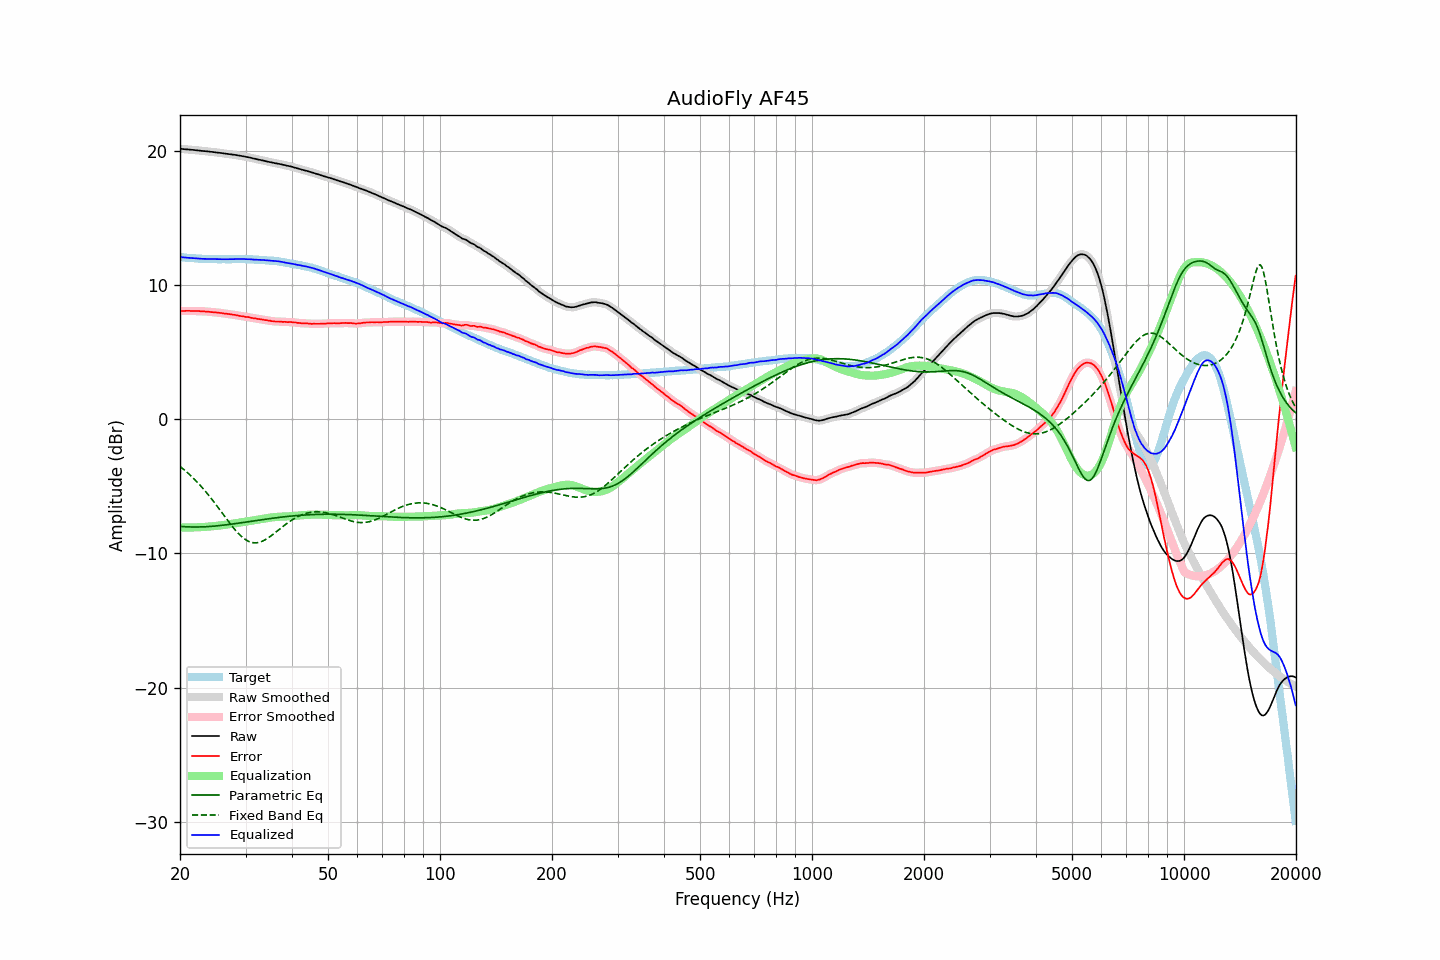

Source data for this figure (header and first rows):
frequency, raw, error, smoothed, error_smoothed, equalization, parametric_eq, fixed_band_eq, equalized_raw, equalized_smoothed, target
20.00, 20.14, 8.06, 20.14, 8.06, -8.06, -7.98, -3.52, 12.07, 12.07, 12.07
20.20, 20.13, 8.06, 20.13, 8.06, -8.06, -7.99, -3.61, 12.06, 12.06, 12.06
20.40, 20.12, 8.06, 20.12, 8.06, -8.07, -8.00, -3.71, 12.05, 12.05, 12.05
20.61, 20.11, 8.06, 20.11, 8.07, -8.07, -8.01, -3.81, 12.04, 12.04, 12.04
20.81, 20.10, 8.07, 20.10, 8.07, -8.07, -8.02, -3.91, 12.03, 12.03, 12.02
21.02, 20.09, 8.07, 20.09, 8.07, -8.07, -8.02, -4.02, 12.02, 12.02, 12.01
21.23, 20.08, 8.07, 20.08, 8.07, -8.07, -8.02, -4.13, 12.01, 12.01, 12.00
21.44, 20.07, 8.05, 20.07, 8.06, -8.06, -8.03, -4.24, 12.00, 12.00, 12.01
21.66, 20.06, 8.06, 20.06, 8.06, -8.06, -8.03, -4.36, 11.99, 11.99, 11.99
21.87, 20.05, 8.05, 20.04, 8.05, -8.06, -8.03, -4.48, 11.99, 11.98, 11.99
22.09, 20.03, 8.05, 20.03, 8.06, -8.05, -8.03, -4.60, 11.97, 11.98, 11.97
22.31, 20.02, 8.05, 20.02, 8.05, -8.05, -8.03, -4.72, 11.97, 11.97, 11.96
22.54, 20.01, 8.05, 20.00, 8.05, -8.05, -8.03, -4.85, 11.96, 11.96, 11.95
22.76, 19.99, 8.03, 19.99, 8.04, -8.04, -8.02, -4.98, 11.95, 11.95, 11.95
22.99, 19.98, 8.03, 19.98, 8.03, -8.03, -8.02, -5.12, 11.94, 11.94, 11.94
23.22, 19.97, 8.03, 19.97, 8.03, -8.03, -8.01, -5.26, 11.94, 11.94, 11.93
23.45, 19.96, 8.01, 19.96, 8.02, -8.02, -8.01, -5.40, 11.94, 11.94, 11.94
23.69, 19.95, 8.01, 19.94, 8.01, -8.01, -8.00, -5.54, 11.94, 11.93, 11.93
23.92, 19.93, 8.00, 19.93, 8.00, -8.00, -7.99, -5.69, 11.93, 11.93, 11.92
24.16, 19.92, 7.98, 19.92, 7.99, -7.99, -7.98, -5.84, 11.93, 11.93, 11.93
24.40, 19.91, 7.97, 19.90, 7.97, -7.98, -7.97, -5.99, 11.93, 11.93, 11.93
24.65, 19.89, 7.96, 19.89, 7.96, -7.97, -7.96, -6.14, 11.92, 11.92, 11.92
24.89, 19.88, 7.95, 19.87, 7.95, -7.95, -7.95, -6.30, 11.92, 11.92, 11.92
25.14, 19.86, 7.94, 19.86, 7.94, -7.94, -7.94, -6.46, 11.92, 11.92, 11.91
25.39, 19.85, 7.93, 19.84, 7.93, -7.93, -7.93, -6.62, 11.92, 11.92, 11.91
25.65, 19.83, 7.91, 19.83, 7.92, -7.91, -7.92, -6.78, 11.91, 11.92, 11.91
25.91, 19.82, 7.90, 19.81, 7.90, -7.90, -7.91, -6.95, 11.92, 11.91, 11.91
26.16, 19.80, 7.87, 19.80, 7.88, -7.88, -7.89, -7.11, 11.91, 11.91, 11.92
26.43, 19.78, 7.86, 19.78, 7.86, -7.87, -7.88, -7.27, 11.91, 11.91, 11.91
26.69, 19.77, 7.85, 19.76, 7.85, -7.85, -7.86, -7.43, 11.92, 11.91, 11.91
26.96, 19.75, 7.83, 19.75, 7.84, -7.83, -7.85, -7.59, 11.91, 11.91, 11.91
27.23, 19.74, 7.82, 19.73, 7.82, -7.82, -7.83, -7.75, 11.92, 11.92, 11.91
27.50, 19.72, 7.80, 19.72, 7.80, -7.80, -7.82, -7.90, 11.92, 11.92, 11.91
27.77, 19.70, 7.77, 19.70, 7.78, -7.78, -7.80, -8.05, 11.91, 11.92, 11.92
28.05, 19.69, 7.77, 19.68, 7.76, -7.76, -7.78, -8.20, 11.92, 11.92, 11.91
28.33, 19.67, 7.74, 19.67, 7.74, -7.74, -7.77, -8.34, 11.92, 11.92, 11.92
28.62, 19.65, 7.72, 19.65, 7.72, -7.72, -7.75, -8.47, 11.93, 11.93, 11.92
28.90, 19.63, 7.69, 19.63, 7.70, -7.70, -7.73, -8.59, 11.93, 11.93, 11.93
29.19, 19.61, 7.67, 19.61, 7.68, -7.68, -7.72, -8.71, 11.93, 11.93, 11.93
29.48, 19.59, 7.66, 19.59, 7.66, -7.66, -7.70, -8.81, 11.92, 11.92, 11.92
29.78, 19.57, 7.64, 19.56, 7.64, -7.64, -7.68, -8.91, 11.92, 11.92, 11.92
30.08, 19.54, 7.61, 19.54, 7.62, -7.62, -7.66, -8.99, 11.92, 11.92, 11.92
30.38, 19.52, 7.61, 19.52, 7.61, -7.60, -7.64, -9.06, 11.91, 11.92, 11.90
30.68, 19.50, 7.59, 19.49, 7.59, -7.58, -7.63, -9.11, 11.91, 11.91, 11.90
30.99, 19.47, 7.56, 19.47, 7.56, -7.56, -7.61, -9.16, 11.90, 11.90, 11.90
31.30, 19.44, 7.53, 19.44, 7.54, -7.54, -7.59, -9.19, 11.89, 11.90, 11.90
31.61, 19.41, 7.51, 19.41, 7.52, -7.52, -7.57, -9.20, 11.88, 11.89, 11.89
31.93, 19.39, 7.51, 19.38, 7.50, -7.50, -7.55, -9.21, 11.89, 11.88, 11.87
32.24, 19.36, 7.47, 19.36, 7.48, -7.48, -7.54, -9.20, 11.88, 11.88, 11.88
32.57, 19.33, 7.46, 19.33, 7.46, -7.46, -7.52, -9.17, 11.87, 11.87, 11.86
32.89, 19.31, 7.44, 19.30, 7.44, -7.44, -7.50, -9.14, 11.86, 11.86, 11.86
33.22, 19.28, 7.42, 19.28, 7.42, -7.42, -7.48, -9.10, 11.85, 11.86, 11.85
33.55, 19.26, 7.40, 19.25, 7.40, -7.40, -7.47, -9.04, 11.85, 11.85, 11.85
33.89, 19.23, 7.38, 19.22, 7.38, -7.38, -7.45, -8.98, 11.84, 11.84, 11.84
34.23, 19.20, 7.37, 19.20, 7.37, -7.36, -7.43, -8.91, 11.83, 11.83, 11.82
34.57, 19.17, 7.34, 19.17, 7.35, -7.35, -7.42, -8.83, 11.82, 11.82, 11.82
34.92, 19.15, 7.34, 19.14, 7.33, -7.33, -7.40, -8.75, 11.82, 11.82, 11.80
35.27, 19.12, 7.29, 19.12, 7.31, -7.31, -7.38, -8.66, 11.80, 11.81, 11.82
35.62, 19.10, 7.30, 19.09, 7.29, -7.30, -7.37, -8.57, 11.80, 11.79, 11.79
35.97, 19.07, 7.27, 19.07, 7.28, -7.29, -7.35, -8.47, 11.78, 11.78, 11.79
... 635 more rows
